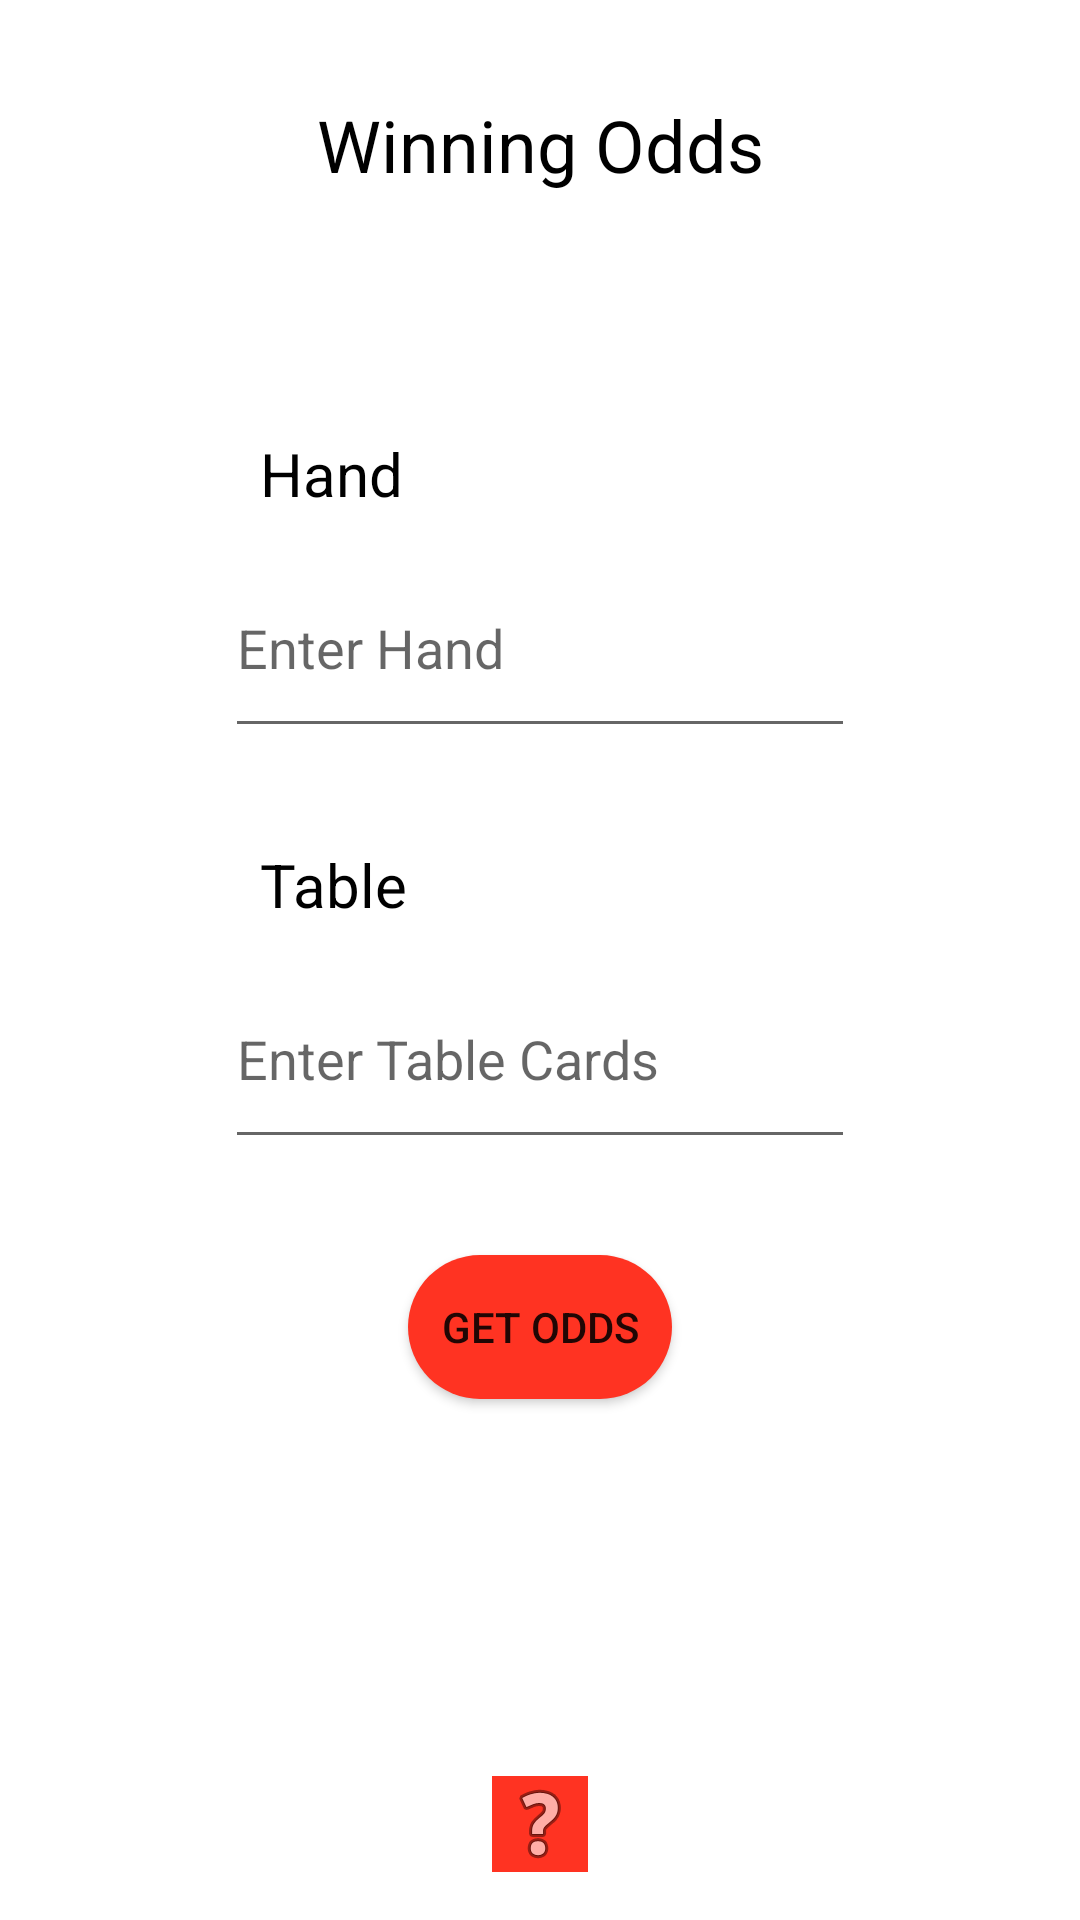

Write the Android layout XML for this screen, with the resource values it uses.
<!-- AndroidManifest.xml: application theme Theme.MyPokerAssistant -->
<!-- res/layout/activity_winning_odds.xml -->
<?xml version="1.0" encoding="utf-8"?>
<ScrollView
    xmlns:android="http://schemas.android.com/apk/res/android"
    xmlns:app="http://schemas.android.com/apk/res-auto"
    xmlns:tools="http://schemas.android.com/tools"
    android:layout_width="match_parent"
    android:layout_height="match_parent"
    android:fillViewport="true"
    >

    <androidx.constraintlayout.widget.ConstraintLayout
        android:layout_width="match_parent"
        android:layout_height="wrap_content"
        tools:context=".MyPokerAssistantActivities.WinningOddsActivity"
        android:background="@color/almost_white"
        android:backgroundTint="@color/almost_white">

        <EditText
            android:id="@+id/tableInput"
            android:layout_width="wrap_content"
            android:layout_height="70dp"
            android:layout_marginTop="8dp"
            android:autofillHints=""
            android:ems="10"
            android:hint="@string/oddsTableHint"
            android:inputType="textPersonName"
            app:layout_constraintEnd_toEndOf="parent"
            app:layout_constraintStart_toStartOf="parent"
            app:layout_constraintTop_toBottomOf="@+id/tableTitle"
            tools:ignore="TextContrastCheck" />

        <TextView
            android:id="@+id/tableTitle"
            android:layout_width="wrap_content"
            android:layout_height="wrap_content"
            android:layout_marginTop="32dp"
            android:text="@string/oddsTable"
            android:textColor="@color/black"
            android:textSize="20sp"
            app:layout_constraintBottom_toTopOf="@id/tableInput"
            app:layout_constraintEnd_toEndOf="parent"
            app:layout_constraintHorizontal_bias="0.279"
            app:layout_constraintStart_toStartOf="parent"
            app:layout_constraintTop_toBottomOf="@+id/handInput" />

        <TextView
            android:id="@+id/handTitle"
            android:layout_width="wrap_content"
            android:layout_height="wrap_content"
            android:layout_marginTop="80dp"
            android:text="@string/oddsHand"
            android:textColor="@color/black"
            android:textSize="20sp"
            app:layout_constraintBottom_toTopOf="@id/handInput"
            app:layout_constraintEnd_toEndOf="parent"
            app:layout_constraintHorizontal_bias="0.278"
            app:layout_constraintStart_toStartOf="parent"
            app:layout_constraintTop_toBottomOf="@id/oddsTitleText" />

        <Button
            android:id="@+id/getOddsButton"
            android:layout_width="wrap_content"
            android:layout_height="wrap_content"
            android:layout_marginTop="32dp"
            android:autofillHints=""
            android:background="@drawable/button_background"
            android:text="@string/oddsGetOdds"
            app:layout_constraintBottom_toTopOf="@id/oddsOutput"
            app:layout_constraintEnd_toEndOf="parent"
            app:layout_constraintStart_toStartOf="parent"
            app:layout_constraintTop_toBottomOf="@id/tableInput"
            tools:ignore="TextContrastCheck" />

        <TextView
            android:id="@+id/oddsOutput"
            android:layout_width="wrap_content"
            android:layout_height="wrap_content"
            android:layout_marginTop="40dp"
            android:textAlignment="center"
            android:textColor="@color/black"
            android:textSize="24sp"
            app:layout_constraintEnd_toEndOf="parent"
            app:layout_constraintStart_toStartOf="parent"
            app:layout_constraintTop_toBottomOf="@+id/getOddsButton" />

        <EditText
            android:id="@+id/handInput"
            android:layout_width="wrap_content"
            android:layout_height="70dp"
            android:layout_marginTop="8dp"
            android:autofillHints=""
            android:ems="10"
            android:hint="@string/oddsHandHint"

            android:inputType="textPersonName"
            app:layout_constraintEnd_toEndOf="parent"
            app:layout_constraintStart_toStartOf="parent"
            app:layout_constraintTop_toBottomOf="@+id/handTitle"
            tools:ignore="TextContrastCheck" />

        <ImageButton
            android:id="@+id/oddsHelpButton"
            android:layout_width="wrap_content"
            android:layout_height="wrap_content"
            android:layout_marginBottom="16dp"
            android:contentDescription="@string/oddsHelpButtonContentDescription"
            android:background="@color/red_main"
            android:backgroundTint="@color/red_main"
            app:layout_constraintBottom_toBottomOf="parent"
            app:layout_constraintEnd_toEndOf="parent"
            app:layout_constraintStart_toStartOf="parent"
            app:srcCompat="@android:drawable/ic_menu_help"
            tools:ignore="ImageContrastCheck" />

        <ProgressBar
            android:id="@+id/oddsProgressBar"
            style="@style/Widget.AppCompat.ProgressBar"
            android:layout_width="wrap_content"
            android:layout_height="wrap_content"
            android:indeterminateTint="@color/red_main"
            android:visibility="invisible"
            app:layout_constraintEnd_toEndOf="parent"
            app:layout_constraintStart_toStartOf="parent"
            app:layout_constraintTop_toBottomOf="@+id/oddsOutput" />

        <TextView
            android:id="@+id/oddsTitleText"
            android:layout_width="wrap_content"
            android:layout_height="wrap_content"
            android:layout_marginTop="32dp"
            android:text="@string/oddsTitleText"
            android:textColor="@color/black"
            android:textSize="24sp"
            app:layout_constraintEnd_toEndOf="parent"
            app:layout_constraintStart_toStartOf="parent"
            app:layout_constraintTop_toTopOf="parent" />

        <TextView
            android:id="@+id/oddsLoadingMessage"
            android:layout_width="wrap_content"
            android:layout_height="wrap_content"
            android:layout_marginTop="16dp"
            android:fontFamily="@font/lato"
            android:textAlignment="center"
            android:textColor="@color/black"
            android:textSize="14sp"
            app:layout_constraintEnd_toEndOf="parent"
            app:layout_constraintStart_toStartOf="parent"
            app:layout_constraintTop_toBottomOf="@+id/oddsProgressBar" />

    </androidx.constraintlayout.widget.ConstraintLayout>
</ScrollView>
<!-- resources referenced by this layout -->
<resources>
  <color name="black">#FF000000</color>
  <color name="red_main">#ff3322</color>
  <!-- drawable button_background (drawable) -->
  <?xml version="1.0" encoding="utf-8"?>
  <shape xmlns:android="http://schemas.android.com/apk/res/android">
  
      <solid
          android:color="@color/red_main"/>
      <corners
          android:radius="30dp"/>
      <padding
          android:left="10dp"
          android:bottom="10dp"
          android:right="10dp"
          android:top="10dp"/>
  </shape>
  <string name="oddsGetOdds">Get Odds</string>
  <string name="oddsHand">Hand</string>
  <string name="oddsHandHint">Enter Hand</string>
  <string name="oddsHelpButtonContentDescription">Press For Help</string>
  <string name="oddsTable">Table</string>
  <string name="oddsTableHint">Enter Table Cards</string>
  <string name="oddsTitleText">Winning Odds</string>
  <style name="Theme.MyPokerAssistant" parent="Theme.MaterialComponents.DayNight.DarkActionBar">
          
          <item name="colorPrimary">@color/red_main</item>
          <item name="colorPrimaryVariant">@color/red_secondary</item>
          <item name="colorOnPrimary">@color/white</item>
          
          <item name="colorSecondary">@color/teal_200</item>
          <item name="colorSecondaryVariant">@color/teal_700</item>
          <item name="colorOnSecondary">@color/black</item>
          
          <item name="android:statusBarColor">?attr/colorOnSecondary</item>
          
      </style>
  <color name="red_secondary">#B22218</color>
  <color name="white">#FFFFFFFF</color>
  <color name="teal_200">#FF03DAC5</color>
  <color name="teal_700">#FF018786</color>
</resources>
